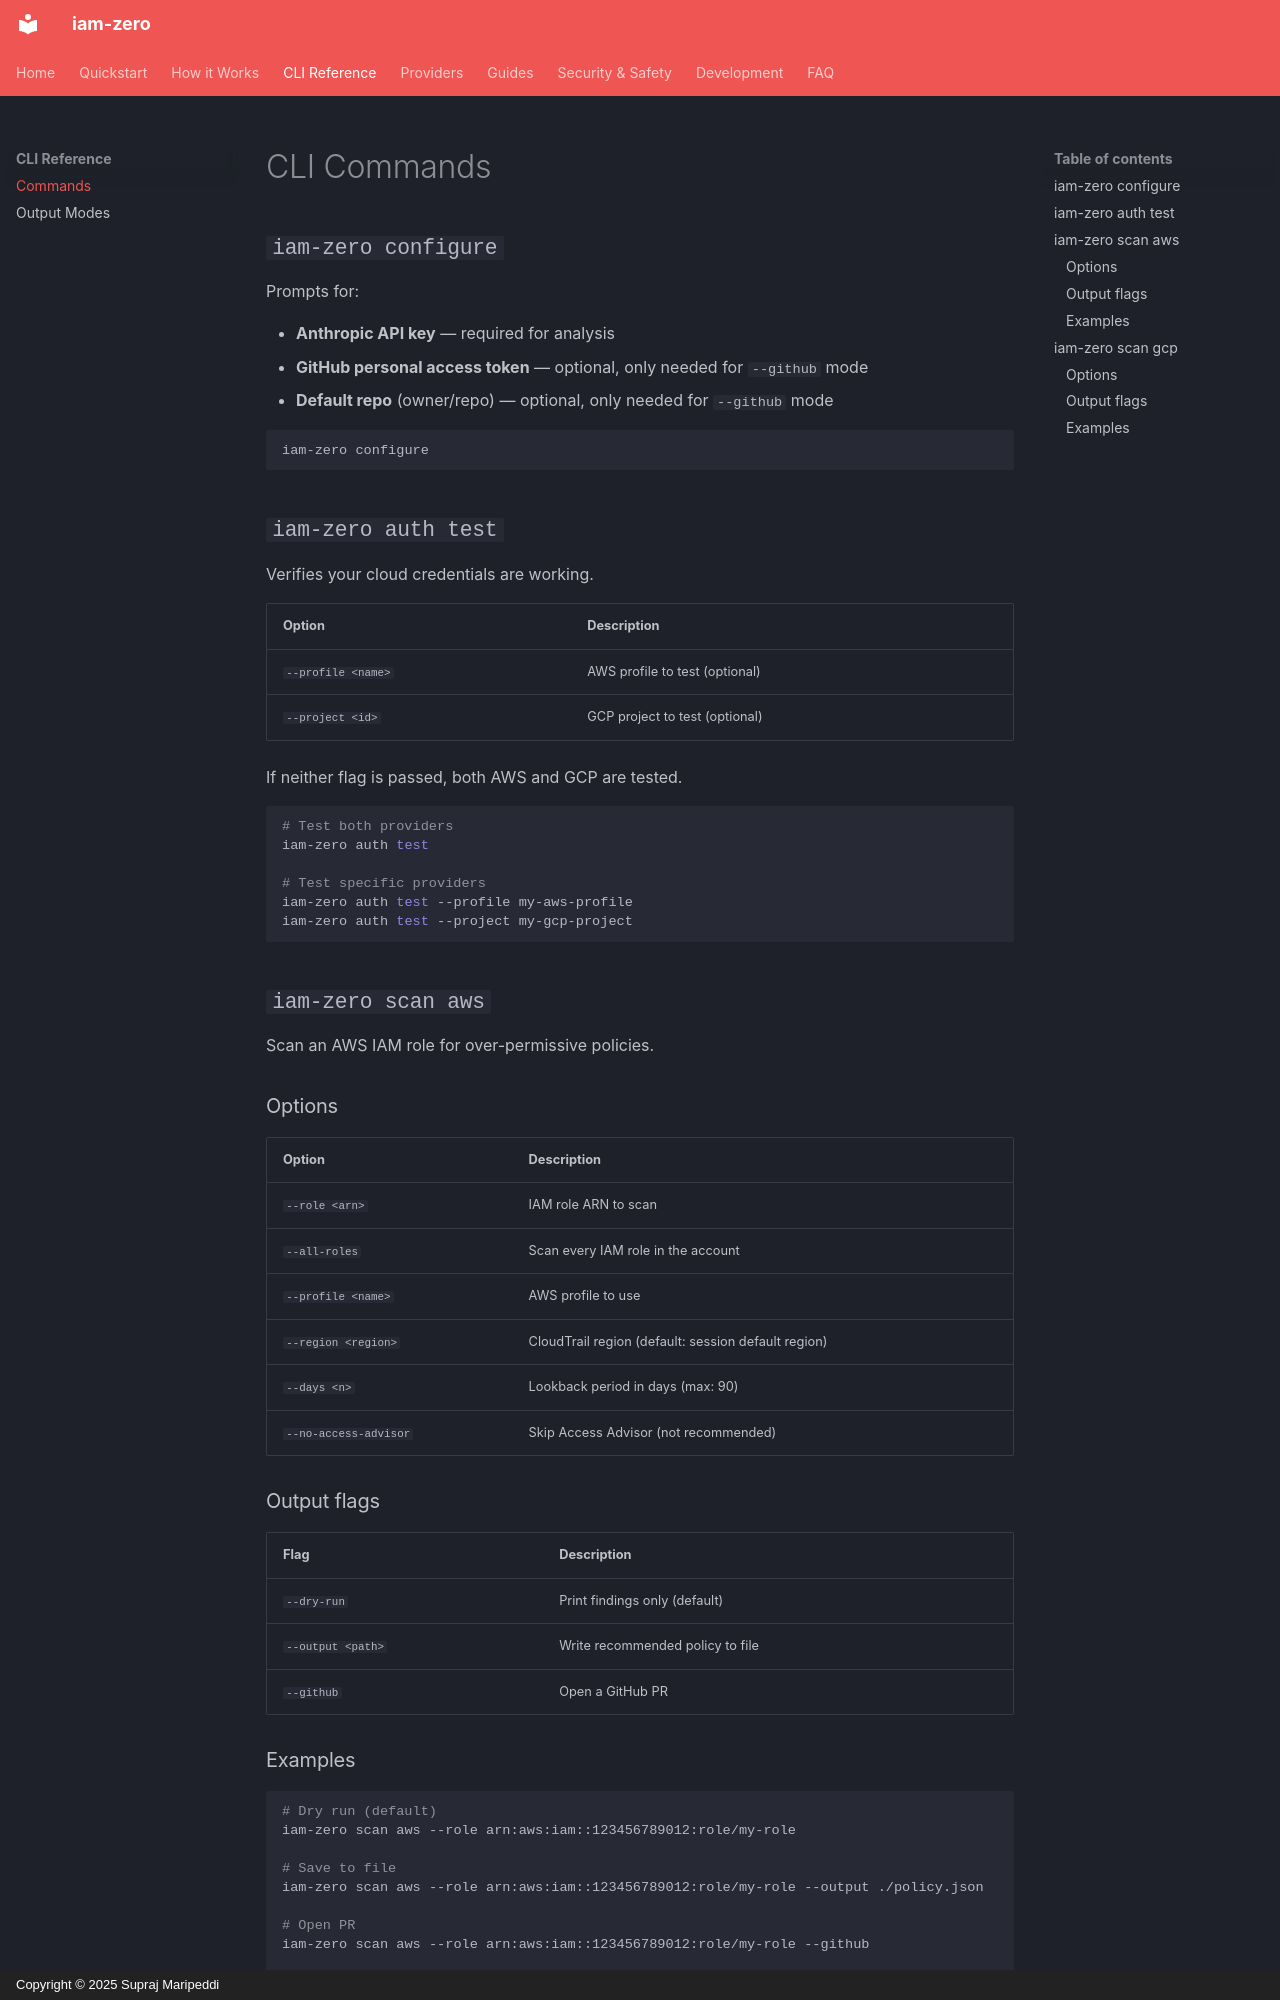

repository: MaripeddiSupraj/iam-zero · page: cli/commands/index.html · generator: mkdocs · copyright: Copyright © 2025 Supraj Maripeddi

# CLI Commands

## `iam-zero configure`

Prompts for:

- **Anthropic API key** &mdash; required for analysis
- **GitHub personal access token** &mdash; optional, only needed for `--github` mode
- **Default repo** (owner/repo) &mdash; optional, only needed for `--github` mode

```bash
iam-zero configure
```

## `iam-zero auth test`

Verifies your cloud credentials are working.

| Option | Description |
|--------|-------------|
| `--profile <name>` | AWS profile to test (optional) |
| `--project <id>` | GCP project to test (optional) |

If neither flag is passed, both AWS and GCP are tested.

```bash
# Test both providers
iam-zero auth test

# Test specific providers
iam-zero auth test --profile my-aws-profile
iam-zero auth test --project my-gcp-project
```

## `iam-zero scan aws`

Scan an AWS IAM role for over-permissive policies.

### Options

| Option | Description |
|--------|-------------|
| `--role <arn>` | IAM role ARN to scan |
| `--all-roles` | Scan every IAM role in the account |
| `--profile <name>` | AWS profile to use |
| `--region <region>` | CloudTrail region (default: session default region) |
| `--days <n>` | Lookback period in days (max: 90) |
| `--no-access-advisor` | Skip Access Advisor (not recommended) |

### Output flags

| Flag | Description |
|------|-------------|
| `--dry-run` | Print findings only (default) |
| `--output <path>` | Write recommended policy to file |
| `--github` | Open a GitHub PR |
